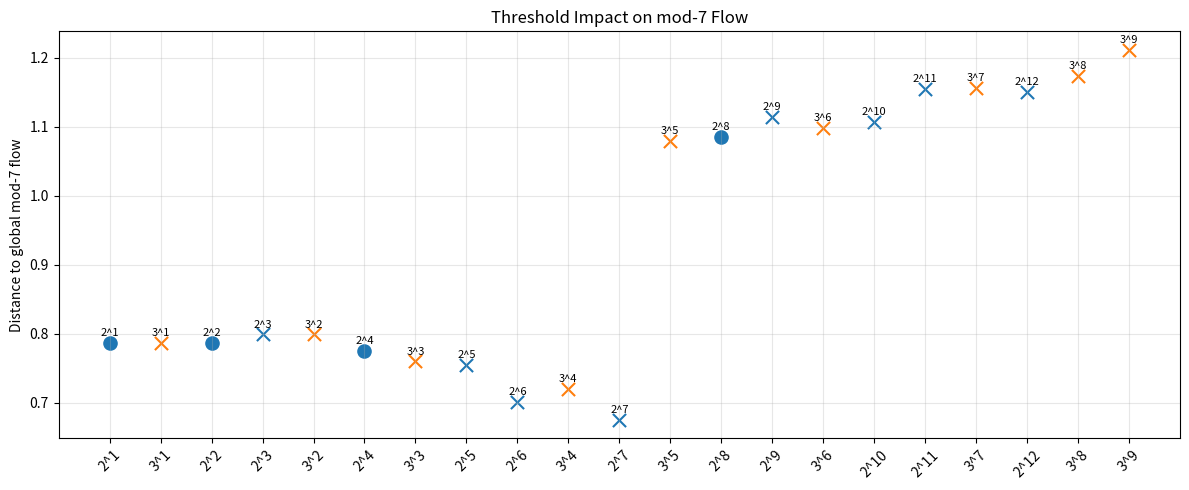
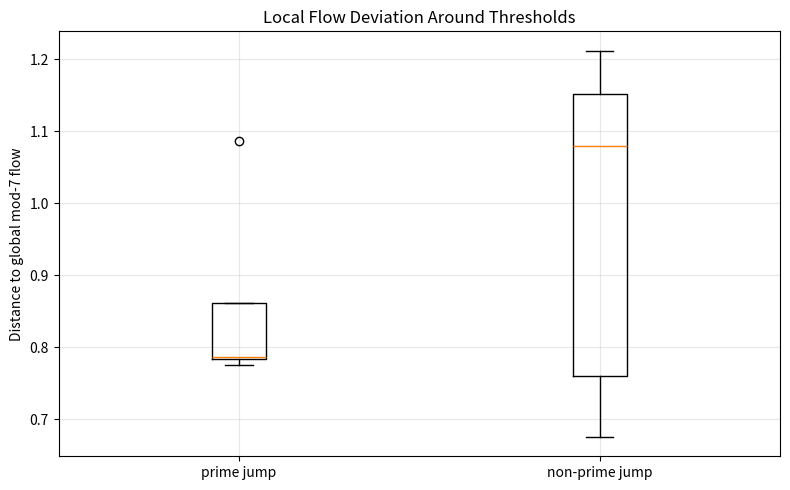
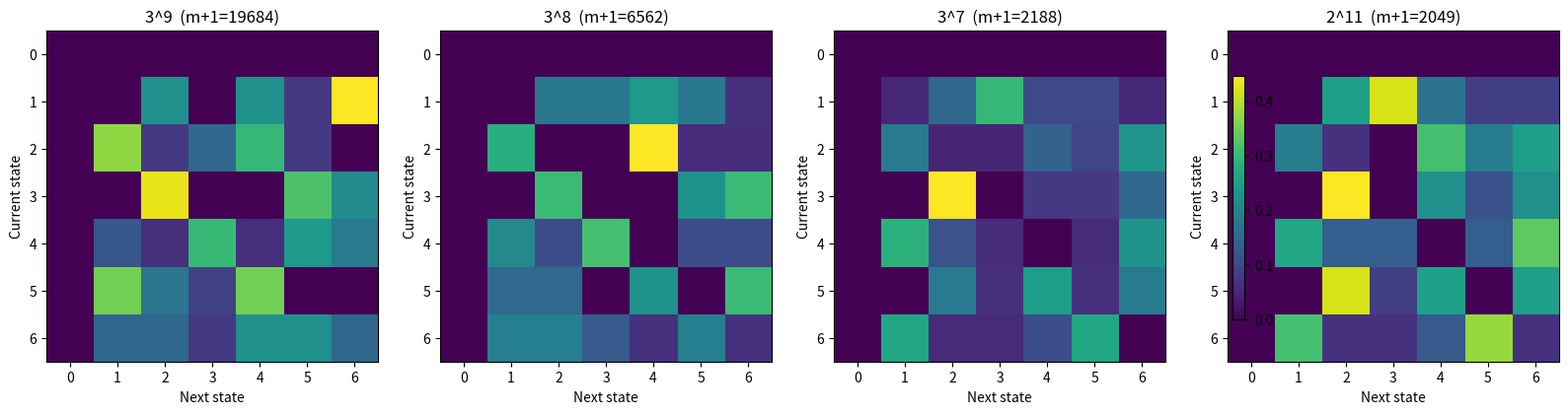

Write Python code to recreate these figures, in order.
# threshold_impact_on_mod7_flow.py

import numpy as np
from sympy import primerange, isprime
import matplotlib.pyplot as plt

# -------------------------
# CONFIG
# -------------------------
N = 20000
WINDOW = 40          # points before / after threshold
MOD = 7

# threshold families to inspect
MAX_N_2 = 12
MAX_N_3 = 9

# -------------------------
# PRIME SEQUENCE
# -------------------------
primes = np.array(list(primerange(3, N)))
prime_mod = primes % MOD

# -------------------------
# BUILD THRESHOLD SET
# -------------------------
thresholds = []

for n in range(1, MAX_N_2 + 1):
    m = 2**n
    thresholds.append({
        "label": f"2^{n}",
        "m": m,
        "m_plus_1": m + 1,
        "type": "2n",
        "prime_jump": isprime(m + 1),
    })

for n in range(1, MAX_N_3 + 1):
    m = 3**n
    thresholds.append({
        "label": f"3^{n}",
        "m": m,
        "m_plus_1": m + 1,
        "type": "3n",
        "prime_jump": isprime(m + 1),
    })

thresholds = sorted(thresholds, key=lambda x: x["m"])

# -------------------------
# GLOBAL TRANSITION MATRIX
# -------------------------
def build_transition_matrix(seq, mod):
    matrix = np.zeros((mod, mod), dtype=float)
    for i in range(len(seq) - 1):
        matrix[seq[i], seq[i + 1]] += 1

    row_sums = matrix.sum(axis=1, keepdims=True)
    matrix = np.divide(
        matrix,
        row_sums,
        out=np.zeros_like(matrix),
        where=row_sums != 0
    )
    return matrix

global_matrix = build_transition_matrix(prime_mod, MOD)

# -------------------------
# LOCAL WINDOW EXTRACTION
# -------------------------
def get_local_window(primes, center_value, window):
    """
    Find the prime nearest to center_value and return a local index window.
    """
    idx = np.searchsorted(primes, center_value)

    if idx >= len(primes):
        idx = len(primes) - 1
    elif idx > 0:
        # choose closer of idx or idx-1
        if abs(primes[idx] - center_value) >= abs(primes[idx - 1] - center_value):
            idx = idx - 1

    start = max(0, idx - window)
    end = min(len(primes), idx + window + 1)

    return idx, start, end

# -------------------------
# LOCAL IMPACT METRICS
# -------------------------
def matrix_distance(A, B):
    return np.linalg.norm(A - B)

def dominant_edges(matrix, top_k=5):
    edges = []
    for i in range(matrix.shape[0]):
        for j in range(matrix.shape[1]):
            edges.append((i, j, matrix[i, j]))
    edges.sort(key=lambda x: x[2], reverse=True)
    return edges[:top_k]

results = []

for th in thresholds:
    idx, start, end = get_local_window(primes, th["m"], WINDOW)
    local_seq = prime_mod[start:end]

    if len(local_seq) < 3:
        continue

    local_matrix = build_transition_matrix(local_seq, MOD)
    dist = matrix_distance(local_matrix, global_matrix)
    dom = dominant_edges(local_matrix, top_k=5)

    results.append({
        "label": th["label"],
        "m": th["m"],
        "m_plus_1": th["m_plus_1"],
        "type": th["type"],
        "prime_jump": th["prime_jump"],
        "nearest_prime": int(primes[idx]),
        "distance_to_global": dist,
        "dominant_edges": dom,
        "local_matrix": local_matrix
    })

# -------------------------
# PRINT SUMMARY
# -------------------------
print("=" * 100)
print("THRESHOLD IMPACT ON MOD-7 FLOW")
print("=" * 100)

for r in results:
    print(
        f"{r['label']:>4} | m={r['m']:<6} | m+1={r['m_plus_1']:<6} | "
        f"type={r['type']:<2} | prime_jump={str(r['prime_jump']):<5} | "
        f"nearest_prime={r['nearest_prime']:<6} | "
        f"dist_to_global={r['distance_to_global']:.4f}"
    )
    print("   top edges:", ", ".join([f"{a}->{b}:{w:.3f}" for a, b, w in r["dominant_edges"]]))

# -------------------------
# PLOT 1: distance-to-global
# -------------------------
labels = [r["label"] for r in results]
distances = [r["distance_to_global"] for r in results]
colors = ["tab:blue" if r["type"] == "2n" else "tab:orange" for r in results]
markers = ["o" if r["prime_jump"] else "x" for r in results]

plt.figure(figsize=(12, 5))
for i, r in enumerate(results):
    plt.scatter(i, r["distance_to_global"], color=colors[i], marker=markers[i], s=90)
    plt.text(i, r["distance_to_global"] + 0.01, r["label"], ha="center", fontsize=8)

plt.xticks(range(len(labels)), labels, rotation=45)
plt.ylabel("Distance to global mod-7 flow")
plt.title("Threshold Impact on mod-7 Flow")
plt.grid(alpha=0.3)
plt.tight_layout()
plt.show()

# -------------------------
# PLOT 2: compare prime-jump vs non-prime-jump distances
# -------------------------
prime_jump_dist = [r["distance_to_global"] for r in results if r["prime_jump"]]
non_prime_jump_dist = [r["distance_to_global"] for r in results if not r["prime_jump"]]

plt.figure(figsize=(8, 5))
plt.boxplot([prime_jump_dist, non_prime_jump_dist], labels=["prime jump", "non-prime jump"])
plt.ylabel("Distance to global mod-7 flow")
plt.title("Local Flow Deviation Around Thresholds")
plt.grid(alpha=0.3)
plt.tight_layout()
plt.show()

# -------------------------
# PLOT 3: heatmaps for strongest deviations
# -------------------------
top_results = sorted(results, key=lambda x: x["distance_to_global"], reverse=True)[:4]

fig, axes = plt.subplots(1, len(top_results), figsize=(4 * len(top_results), 4))
if len(top_results) == 1:
    axes = [axes]

for ax, r in zip(axes, top_results):
    im = ax.imshow(r["local_matrix"], cmap="viridis")
    ax.set_title(f"{r['label']}  (m+1={r['m_plus_1']})")
    ax.set_xlabel("Next state")
    ax.set_ylabel("Current state")

fig.colorbar(im, ax=axes, shrink=0.8)
plt.tight_layout()
plt.show()


# ================= AUTO SAVE HOOK =================
import os
import matplotlib.pyplot as plt

if os.environ.get("AUTO_SAVE") == "1":

    figs = list(map(plt.figure, plt.get_fignums()))

    if not figs:
        print("[WARN] No figures to save.")

    for i, fig in enumerate(figs):
        filename = __file__.split("/")[-1].replace(".py", f"_{i}.png")
        fig.savefig(f"output/plots/{filename}", dpi=150, bbox_inches="tight")

    plt.close("all")

else:
    plt.show()

# =================================================
